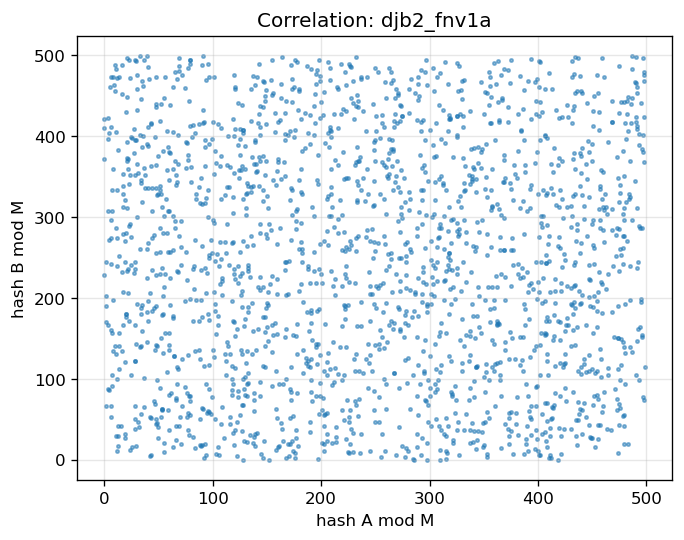

The file beside this chart, header and first rows:
x, y
243, 89
190, 218
79, 79
339, 351
334, 282
63, 15
492, 244
31, 355
327, 5
424, 254
383, 311
198, 236
154, 284
390, 232
237, 31
149, 415
256, 416
450, 112
231, 73
63, 175
437, 497
206, 404
454, 110
28, 122
364, 168
441, 61
311, 117
146, 2
256, 368
199, 95
423, 115
384, 408
337, 89
260, 62
464, 304
94, 6
386, 434
447, 381
489, 467
146, 376
417, 315
113, 337
457, 335
478, 146
113, 365
478, 54
88, 18
67, 233
14, 140
21, 393
330, 110
333, 363
280, 126
359, 491
172, 74
146, 116
389, 19
298, 20
278, 212
209, 359
... 1,940 more rows
